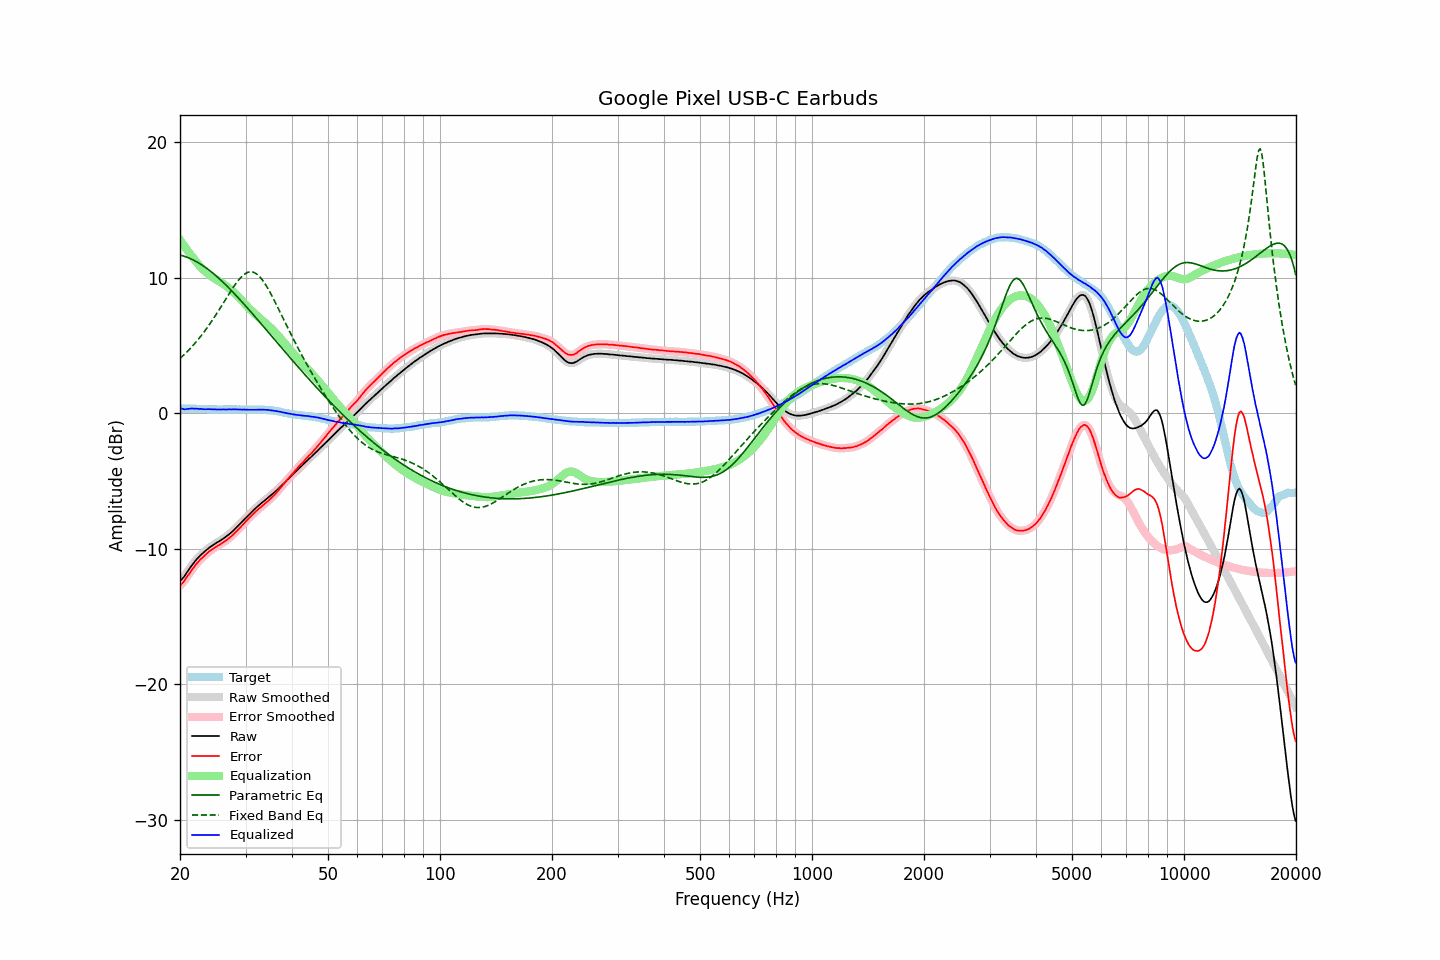

Data behind this chart, as committed beside it:
frequency, raw, error, smoothed, error_smoothed, equalization, parametric_eq, fixed_band_eq, equalized_raw, equalized_smoothed, target
20.00, -12.38, -12.72, -12.39, -12.73, 12.79, 11.66, 4.03, 0.40, 0.40, 0.34
20.20, -12.27, -12.61, -12.27, -12.61, 12.61, 11.63, 4.14, 0.34, 0.34, 0.34
20.40, -12.14, -12.48, -12.14, -12.47, 12.44, 11.60, 4.25, 0.30, 0.31, 0.34
20.61, -12.00, -12.33, -11.99, -12.32, 12.28, 11.56, 4.36, 0.28, 0.29, 0.34
20.81, -11.81, -12.14, -11.82, -12.15, 12.11, 11.52, 4.48, 0.30, 0.29, 0.33
21.02, -11.64, -11.97, -11.64, -11.97, 11.95, 11.47, 4.60, 0.31, 0.31, 0.33
21.23, -11.46, -11.79, -11.46, -11.79, 11.79, 11.43, 4.72, 0.33, 0.33, 0.33
21.44, -11.29, -11.63, -11.30, -11.63, 11.64, 11.37, 4.85, 0.34, 0.34, 0.34
21.66, -11.14, -11.46, -11.13, -11.46, 11.47, 11.32, 4.98, 0.33, 0.34, 0.33
21.87, -10.98, -11.31, -10.98, -11.31, 11.31, 11.26, 5.11, 0.33, 0.33, 0.33
22.09, -10.83, -11.15, -10.84, -11.16, 11.16, 11.19, 5.25, 0.33, 0.33, 0.32
22.31, -10.70, -11.02, -10.70, -11.02, 11.03, 11.13, 5.39, 0.32, 0.32, 0.32
22.54, -10.59, -10.89, -10.58, -10.89, 10.89, 11.05, 5.54, 0.31, 0.32, 0.31
22.76, -10.45, -10.76, -10.46, -10.77, 10.77, 10.98, 5.69, 0.32, 0.31, 0.31
22.99, -10.35, -10.66, -10.35, -10.66, 10.65, 10.90, 5.84, 0.30, 0.30, 0.31
23.22, -10.25, -10.55, -10.25, -10.55, 10.54, 10.82, 5.99, 0.28, 0.29, 0.30
23.45, -10.14, -10.44, -10.15, -10.44, 10.43, 10.74, 6.15, 0.29, 0.29, 0.30
23.69, -10.05, -10.33, -10.04, -10.33, 10.33, 10.65, 6.32, 0.29, 0.29, 0.29
23.92, -9.94, -10.22, -9.95, -10.23, 10.24, 10.56, 6.49, 0.29, 0.29, 0.28
24.16, -9.85, -10.13, -9.86, -10.14, 10.15, 10.47, 6.66, 0.29, 0.29, 0.28
24.40, -9.78, -10.06, -9.78, -10.05, 10.06, 10.37, 6.83, 0.28, 0.28, 0.28
24.65, -9.71, -9.98, -9.70, -9.98, 9.98, 10.28, 7.01, 0.27, 0.28, 0.28
24.89, -9.62, -9.90, -9.63, -9.90, 9.90, 10.17, 7.19, 0.28, 0.27, 0.28
25.14, -9.55, -9.83, -9.55, -9.83, 9.83, 10.07, 7.38, 0.27, 0.27, 0.28
25.39, -9.48, -9.75, -9.48, -9.75, 9.75, 9.97, 7.56, 0.27, 0.27, 0.27
25.65, -9.42, -9.68, -9.41, -9.68, 9.68, 9.86, 7.75, 0.27, 0.27, 0.27
25.91, -9.34, -9.60, -9.34, -9.60, 9.61, 9.75, 7.94, 0.27, 0.27, 0.27
26.16, -9.25, -9.53, -9.26, -9.53, 9.53, 9.63, 8.13, 0.28, 0.27, 0.28
26.43, -9.18, -9.45, -9.18, -9.45, 9.45, 9.52, 8.33, 0.27, 0.27, 0.28
26.69, -9.09, -9.37, -9.09, -9.37, 9.36, 9.40, 8.52, 0.27, 0.27, 0.28
26.96, -9.00, -9.27, -9.00, -9.27, 9.27, 9.28, 8.71, 0.28, 0.27, 0.28
27.23, -8.90, -9.17, -8.90, -9.18, 9.18, 9.16, 8.90, 0.28, 0.28, 0.28
27.50, -8.81, -9.08, -8.80, -9.08, 9.08, 9.04, 9.08, 0.27, 0.28, 0.28
27.77, -8.69, -8.98, -8.69, -8.97, 8.97, 8.92, 9.26, 0.28, 0.28, 0.29
28.05, -8.57, -8.85, -8.58, -8.86, 8.86, 8.79, 9.43, 0.28, 0.28, 0.28
28.33, -8.46, -8.74, -8.46, -8.74, 8.74, 8.67, 9.60, 0.27, 0.28, 0.28
28.62, -8.35, -8.61, -8.35, -8.62, 8.62, 8.54, 9.75, 0.27, 0.27, 0.27
28.90, -8.22, -8.50, -8.23, -8.50, 8.49, 8.41, 9.90, 0.27, 0.27, 0.28
29.19, -8.10, -8.37, -8.10, -8.37, 8.37, 8.28, 10.03, 0.26, 0.26, 0.27
29.48, -7.97, -8.23, -7.97, -8.24, 8.24, 8.15, 10.14, 0.26, 0.26, 0.26
29.78, -7.85, -8.10, -7.85, -8.11, 8.11, 8.02, 10.24, 0.26, 0.26, 0.26
30.08, -7.73, -7.98, -7.73, -7.98, 7.98, 7.89, 10.32, 0.26, 0.26, 0.26
30.38, -7.61, -7.85, -7.60, -7.85, 7.86, 7.75, 10.38, 0.25, 0.25, 0.25
30.68, -7.48, -7.73, -7.49, -7.73, 7.73, 7.62, 10.41, 0.25, 0.25, 0.25
30.99, -7.37, -7.61, -7.37, -7.61, 7.61, 7.48, 10.42, 0.25, 0.25, 0.25
31.30, -7.26, -7.50, -7.25, -7.50, 7.50, 7.35, 10.41, 0.24, 0.25, 0.25
31.61, -7.13, -7.38, -7.14, -7.39, 7.39, 7.21, 10.38, 0.25, 0.25, 0.25
31.93, -7.03, -7.27, -7.03, -7.28, 7.28, 7.07, 10.32, 0.25, 0.25, 0.25
32.24, -6.92, -7.18, -6.92, -7.17, 7.17, 6.93, 10.24, 0.25, 0.25, 0.26
32.57, -6.81, -7.05, -6.81, -7.07, 7.07, 6.80, 10.13, 0.26, 0.26, 0.25
32.89, -6.71, -6.97, -6.71, -6.96, 6.97, 6.66, 10.01, 0.25, 0.26, 0.26
33.22, -6.60, -6.86, -6.61, -6.86, 6.86, 6.52, 9.86, 0.26, 0.26, 0.26
33.55, -6.51, -6.77, -6.51, -6.77, 6.76, 6.38, 9.70, 0.25, 0.25, 0.26
33.89, -6.41, -6.66, -6.41, -6.66, 6.66, 6.24, 9.52, 0.25, 0.25, 0.25
34.23, -6.32, -6.55, -6.32, -6.56, 6.56, 6.10, 9.33, 0.24, 0.24, 0.24
34.57, -6.22, -6.46, -6.22, -6.45, 6.46, 5.96, 9.13, 0.23, 0.23, 0.24
34.92, -6.13, -6.34, -6.13, -6.35, 6.35, 5.82, 8.92, 0.22, 0.22, 0.22
35.27, -6.03, -6.24, -6.03, -6.24, 6.23, 5.68, 8.70, 0.21, 0.21, 0.22
35.62, -5.93, -6.11, -5.93, -6.12, 6.11, 5.55, 8.47, 0.19, 0.19, 0.19
35.97, -5.82, -6.00, -5.82, -6.00, 5.99, 5.41, 8.23, 0.17, 0.17, 0.18
... 635 more rows
